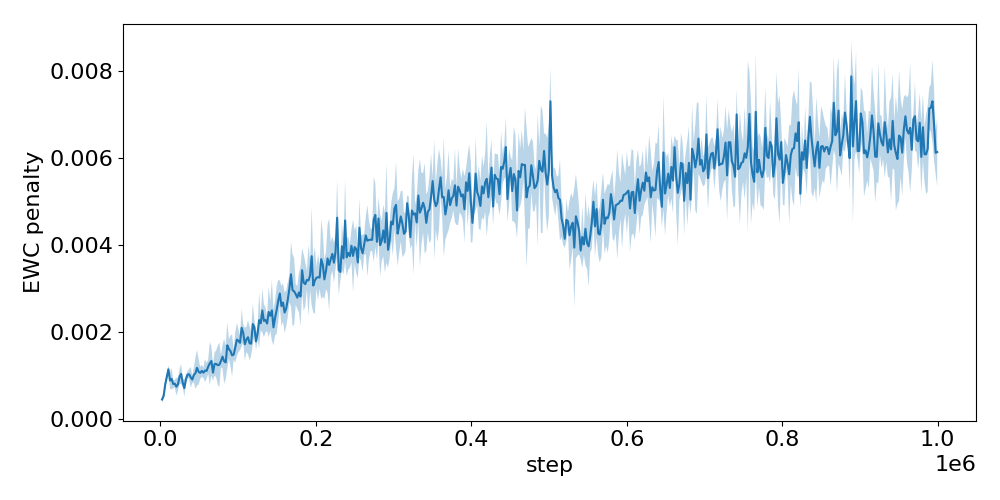

Data behind this chart, as committed beside it:
step, run_0, run_1, run_2, run_3
2048, 0.00038, 0.0004444, 0.0004423, 0.0005558
4096, 0.0005608, 0.0006064, 0.0004859, 0.0004934
6144, 0.0007809, 0.0009735, 0.0007248, 0.0007204
8192, 0.0008537, 0.001039, 0.0009607, 0.001038
10240, 0.001055, 0.001206, 0.001085, 0.001248
12288, 0.0008852, 0.0006814, 0.001123, 0.0008762
14336, 0.000963, 0.001267, 0.0007522, 0.0007339
16384, 0.0007356, 0.0009536, 0.0007887, 0.0007719
18432, 0.0008377, 0.0006983, 0.0008668, 0.0008722
20480, 0.0004888, 0.0007408, 0.0007731, 0.0009985
22528, 0.0006775, 0.0007697, 0.0007611, 0.001013
24576, 0.0008395, 0.0008692, 0.001231, 0.0009733
26624, 0.00135, 0.001072, 0.0008588, 0.0008935
28672, 0.0009122, 0.0008123, 0.0007231, 0.0009061
30720, 0.0009204, 0.0007913, 0.0004435, 0.0007136
32768, 0.0008512, 0.001046, 0.0009523, 0.000818
34816, 0.001046, 0.00104, 0.0009173, 0.001103
36864, 0.0009433, 0.0009327, 0.001134, 0.00113
38912, 0.0008277, 0.000703, 0.001215, 0.00112
40960, 0.001025, 0.0008164, 0.0009061, 0.000909
43008, 0.001078, 0.001012, 0.0012, 0.0007876
45056, 0.0007703, 0.00139, 0.0007241, 0.001358
47104, 0.001219, 0.0007493, 0.001036, 0.001724
49152, 0.0009781, 0.0007741, 0.001139, 0.001472
51200, 0.001062, 0.0008714, 0.001135, 0.001195
53248, 0.00106, 0.001274, 0.0009472, 0.001175
55296, 0.001173, 0.0009027, 0.001104, 0.001102
57344, 0.001266, 0.0007342, 0.001167, 0.001314
59392, 0.000856, 0.001137, 0.001282, 0.001176
61440, 0.001055, 0.00123, 0.001125, 0.001432
63488, 0.00152, 0.0005737, 0.001666, 0.001383
65536, 0.001183, 0.000961, 0.00149, 0.001728
67584, 0.0009941, 0.0009189, 0.001345, 0.001035
69632, 0.001266, 0.0009387, 0.001293, 0.001591
71680, 0.001187, 0.001043, 0.001137, 0.001731
73728, 0.001217, 0.0008291, 0.001055, 0.001872
75776, 0.001886, 0.0006815, 0.001052, 0.001392
77824, 0.00118, 0.001454, 0.00147, 0.001255
79872, 0.00168, 0.001069, 0.001424, 0.001587
81920, 0.001255, 0.000776, 0.001288, 0.002019
83968, 0.00115, 0.0009388, 0.0013, 0.001839
86016, 0.001449, 0.001336, 0.001517, 0.002495
88064, 0.001664, 0.001445, 0.001911, 0.001441
90112, 0.001095, 0.001698, 0.001945, 0.001526
92160, 0.001208, 0.0009412, 0.002009, 0.001716
94208, 0.001504, 0.001402, 0.001399, 0.00164
96256, 0.001334, 0.001522, 0.002149, 0.001589
98304, 0.001674, 0.001808, 0.001477, 0.002361
100352, 0.002063, 0.001463, 0.001735, 0.00195
102400, 0.001767, 0.001947, 0.001775, 0.00154
104448, 0.002712, 0.001676, 0.001976, 0.002045
106496, 0.001833, 0.002038, 0.001822, 0.002244
108544, 0.001369, 0.001484, 0.002215, 0.001824
110592, 0.001458, 0.001967, 0.001764, 0.002141
112640, 0.001927, 0.001371, 0.002307, 0.001938
114688, 0.001343, 0.001476, 0.002127, 0.00204
116736, 0.002018, 0.001369, 0.001729, 0.001837
118784, 0.002335, 0.001612, 0.002046, 0.00276
120832, 0.001957, 0.00231, 0.002219, 0.001986
122880, 0.001607, 0.001624, 0.001911, 0.002018
... 428 more rows
